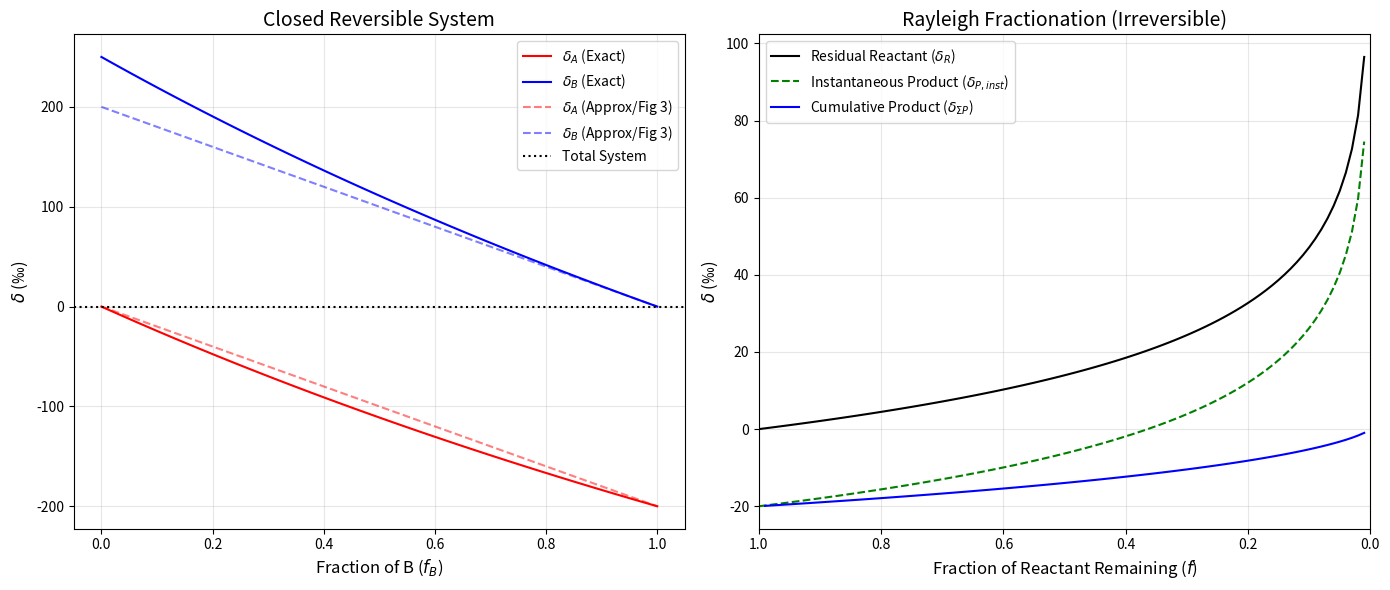

The matplotlib source for this figure:
# -*- coding: utf-8 -*-
"""同位素closed system.ipynb

Automatically generated by Colab.

Original file is located at
    https://colab.research.google.com/drive/1I0r-J3P1eEV4PLzggzPqCuHqSZTFNZaD
"""

import numpy as np
import matplotlib.pyplot as plt

# 設定參數
delta_total = 0      # 系統初始/總體同位素組成 (permille)
epsilon_rev = -200   # 用較大的 epsilon 來呈現非線性效應 (H 同位素常見)
epsilon_ray = -20    # 用較小的 epsilon 呈現標準的瑞利分餾效果 (C/N 常見)

# ---------------------------------------------------------
# 1. 封閉可逆反應推導 (Closed Reversible: A <-> B)
# ---------------------------------------------------------
f_B = np.linspace(0, 1, 100)
f_A = 1 - f_B
alpha_rev = 1 + epsilon_rev / 1000

# 精確解 (Exact Solution - Fig 5)
# 基於質量守恆與平衡分餾公式
delta_B_exact = (delta_total - f_A * epsilon_rev) / (alpha_rev * f_A + f_B)
delta_A_exact = (alpha_rev * delta_total + f_B * epsilon_rev) / (alpha_rev * f_A + f_B)

# 近似解 (Linear Approximation - Fig 3)
delta_A_approx = delta_total + f_B * epsilon_rev
delta_B_approx = delta_total - f_A * epsilon_rev

# ---------------------------------------------------------
# 2. 封閉不可逆反應推導 (Rayleigh Distillation: A -> B)
# ---------------------------------------------------------
f_rem = np.linspace(1, 0.01, 100)  # 殘留反應物分率 (從 1 變到 0.01)
alpha_ray = 1 + epsilon_ray / 1000

# 殘留反應物 (Residual Reactant)
# Formula: R = R0 * f^(alpha-1)
delta_R = (delta_total + 1000) * (f_rem**(alpha_ray - 1)) - 1000

# 瞬時生成物 (Instantaneous Product)
# Formula: delta_P_inst = alpha * (delta_R + 1000) - 1000
delta_P_inst = alpha_ray * (delta_R + 1000) - 1000

# 累積生成物 (Cumulative Product)
# 基於質量守恆：delta_total = f*delta_R + (1-f)*delta_P_cum
delta_P_cum = (delta_total - f_rem * delta_R) / (1 - f_rem)

fig, (ax1, ax2) = plt.subplots(1, 2, figsize=(14, 6))

# 左圖(可逆)
ax1.plot(f_B, delta_A_exact, 'r-', label='$\delta_A$ (Exact)')
ax1.plot(f_B, delta_B_exact, 'b-', label='$\delta_B$ (Exact)')
ax1.plot(f_B, delta_A_approx, 'r--', alpha=0.5, label='$\delta_A$ (Approx/Fig 3)')
ax1.plot(f_B, delta_B_approx, 'b--', alpha=0.5, label='$\delta_B$ (Approx/Fig 3)')
ax1.axhline(y=delta_total, color='k', linestyle=':', label='Total System')
ax1.set_title('Closed Reversible System', fontsize=14)
ax1.set_xlabel('Fraction of B ($f_B$)', fontsize=12)
ax1.set_ylabel('$\delta$ (‰)', fontsize=12)
ax1.legend()
ax1.grid(True, alpha=0.3)

# 右圖(瑞利分餾)
ax2.plot(f_rem, delta_R, 'k-', label='Residual Reactant ($\delta_R$)')
ax2.plot(f_rem, delta_P_inst, 'g--', label='Instantaneous Product ($\delta_{P,inst}$)')
ax2.plot(f_rem, delta_P_cum, 'b-', label='Cumulative Product ($\delta_{\Sigma P}$)')
ax2.set_xlim(1.0, 0) # 瑞利圖通常從 f=1 到 f=0
ax2.set_title('Rayleigh Fractionation (Irreversible)', fontsize=14)
ax2.set_xlabel('Fraction of Reactant Remaining ($f$)', fontsize=12)
ax2.set_ylabel('$\delta$ (‰)', fontsize=12)
ax2.legend()
ax2.grid(True, alpha=0.3)

plt.tight_layout()
plt.show()
